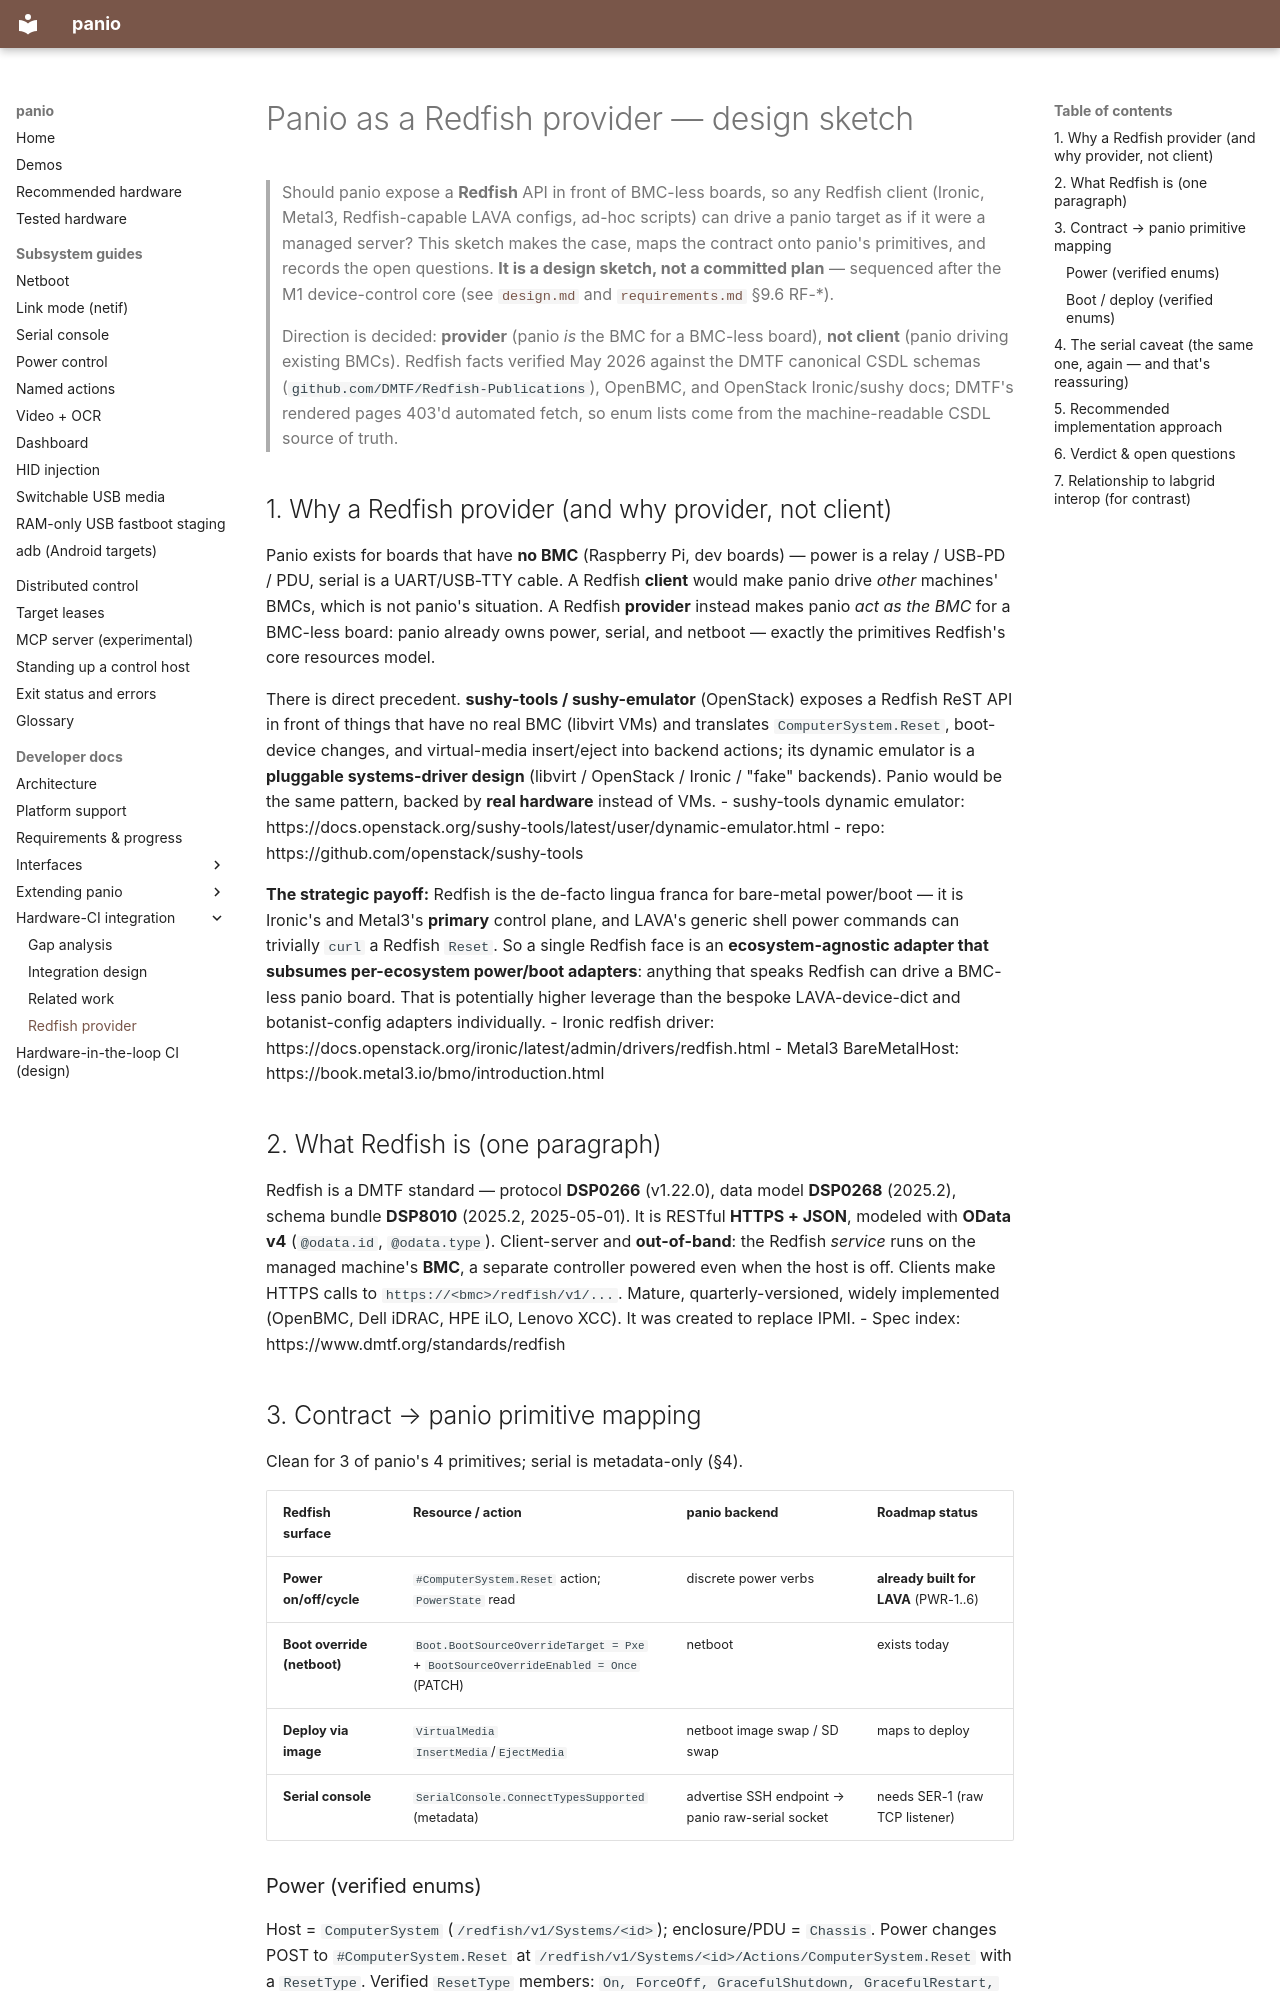

repository: curtisgalloway/panio · page: dev/ci-integration/redfish-provider/index.html · generator: mkdocs

# Panio as a Redfish provider — design sketch

> Should panio expose a **Redfish** API in front of BMC-less boards, so any Redfish client
> (Ironic, Metal3, Redfish-capable LAVA configs, ad-hoc scripts) can drive a panio target as
> if it were a managed server? This sketch makes the case, maps the contract onto panio's
> primitives, and records the open questions. **It is a design sketch, not a committed plan** —
> sequenced after the M1 device-control core (see [`design.md`](design.md) and
> [`requirements.md`](../requirements.md) §9.6 RF-*).
>
> Direction is decided: **provider** (panio *is* the BMC for a BMC-less board), **not client**
> (panio driving existing BMCs). Redfish facts verified May 2026 against the DMTF canonical
> CSDL schemas (`github.com/DMTF/Redfish-Publications`), OpenBMC, and OpenStack Ironic/sushy
> docs; DMTF's rendered pages 403'd automated fetch, so enum lists come from the machine-readable
> CSDL source of truth.

## 1. Why a Redfish provider (and why provider, not client)

Panio exists for boards that have **no BMC** (Raspberry Pi, dev boards) — power is a relay /
USB-PD / PDU, serial is a UART/USB-TTY cable. A Redfish **client** would make panio drive
*other* machines' BMCs, which is not panio's situation. A Redfish **provider** instead makes
panio *act as the BMC* for a BMC-less board: panio already owns power, serial, and netboot —
exactly the primitives Redfish's core resources model.

There is direct precedent. **sushy-tools / sushy-emulator** (OpenStack) exposes a Redfish ReST
API in front of things that have no real BMC (libvirt VMs) and translates `ComputerSystem.Reset`,
boot-device changes, and virtual-media insert/eject into backend actions; its dynamic emulator is
a **pluggable systems-driver design** (libvirt / OpenStack / Ironic / "fake" backends). Panio
would be the same pattern, backed by **real hardware** instead of VMs.
- sushy-tools dynamic emulator: https://docs.openstack.org/sushy-tools/latest/user/dynamic-emulator.html
- repo: https://github.com/openstack/sushy-tools

**The strategic payoff:** Redfish is the de-facto lingua franca for bare-metal power/boot —
it is Ironic's and Metal3's **primary** control plane, and LAVA's generic shell power commands
can trivially `curl` a Redfish `Reset`. So a single Redfish face is an **ecosystem-agnostic
adapter that subsumes per-ecosystem power/boot adapters**: anything that speaks Redfish can drive
a BMC-less panio board. That is potentially higher leverage than the bespoke LAVA-device-dict
and botanist-config adapters individually.
- Ironic redfish driver: https://docs.openstack.org/ironic/latest/admin/drivers/redfish.html
- Metal3 BareMetalHost: https://book.metal3.io/bmo/introduction.html

## 2. What Redfish is (one paragraph)

Redfish is a DMTF standard — protocol **DSP0266** (v1.22.0), data model **DSP0268** (2025.2),
schema bundle **DSP8010** (2025.2, 2025-05-01). It is RESTful **HTTPS + JSON**, modeled with
**OData v4** (`@odata.id`, `@odata.type`). Client-server and **out-of-band**: the Redfish
*service* runs on the managed machine's **BMC**, a separate controller powered even when the host
is off. Clients make HTTPS calls to `https://<bmc>/redfish/v1/...`. Mature, quarterly-versioned,
widely implemented (OpenBMC, Dell iDRAC, HPE iLO, Lenovo XCC). It was created to replace IPMI.
- Spec index: https://www.dmtf.org/standards/redfish

## 3. Contract → panio primitive mapping

Clean for 3 of panio's 4 primitives; serial is metadata-only (§4).

| Redfish surface | Resource / action | panio backend | Roadmap status |
|---|---|---|---|
| **Power on/off/cycle** | `#ComputerSystem.Reset` action; `PowerState` read | discrete power verbs | **already built for LAVA** (PWR-1..6) |
| **Boot override (netboot)** | `Boot.BootSourceOverrideTarget = Pxe` + `BootSourceOverrideEnabled = Once` (PATCH) | netboot | exists today |
| **Deploy via image** | `VirtualMedia` `InsertMedia`/`EjectMedia` | netboot image swap / SD swap | maps to deploy |
| **Serial console** | `SerialConsole.ConnectTypesSupported` (metadata) | advertise SSH endpoint → panio raw-serial socket | needs SER-1 (raw TCP listener) |
